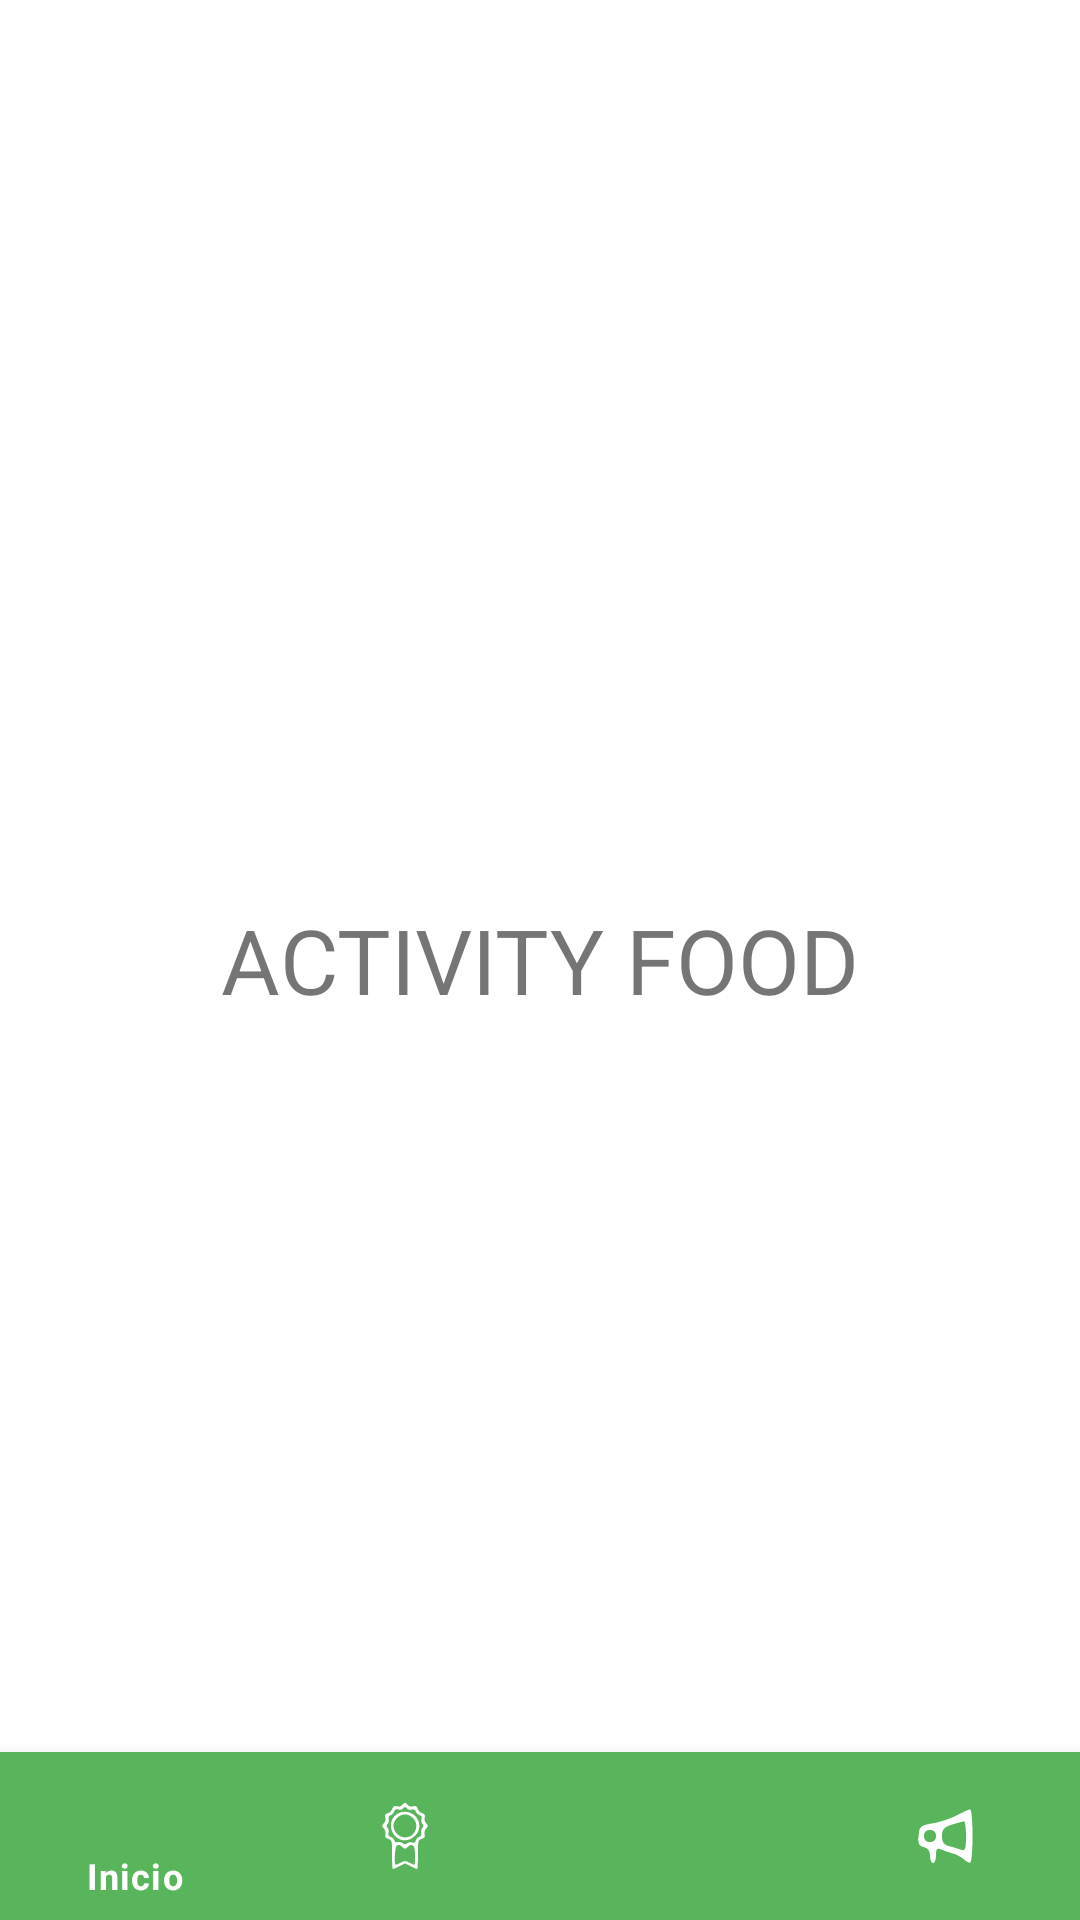

Layout XML and referenced resources for this Android screen:
<!-- AndroidManifest.xml: application theme Theme.RestaurantApp -->
<!-- res/layout/activity_food.xml -->
<?xml version="1.0" encoding="utf-8"?>
<RelativeLayout xmlns:android="http://schemas.android.com/apk/res/android"
    xmlns:app="http://schemas.android.com/apk/res-auto"
    xmlns:tools="http://schemas.android.com/tools"
    android:layout_width="match_parent"
    android:layout_height="match_parent"
    tools:context=".FoodActivity">

    <TextView
        android:layout_width="wrap_content"
        android:layout_height="wrap_content"
        android:text="ACTIVITY FOOD"
        android:textSize="30sp"
        android:layout_centerInParent="true" />

    <com.google.android.material.bottomnavigation.BottomNavigationView
        android:layout_width="match_parent"
        android:layout_height="wrap_content"
        android:id="@+id/bottom_navigation"
        android:layout_alignParentBottom="true"
        app:menu="@menu/menu"
        android:background="@color/custom"
        app:itemIconTint="@color/white"
        app:itemTextColor="@color/white"/>

</RelativeLayout>
<!-- resources referenced by this layout -->
<resources>
  <color name="custom">#58B55B</color>
  <color name="white">#FFFFFFFF</color>
  <style name="Theme.RestaurantApp" parent="Theme.MaterialComponents.Light.DarkActionBar">
      
          
          <item name="colorPrimary">@color/custom</item>
          <item name="colorPrimaryVariant">@color/dark</item>
          <item name="colorOnPrimary">@color/white</item>
          
          <item name="colorSecondary">@color/teal_200</item>
          <item name="colorSecondaryVariant">@color/teal_700</item>
          <item name="colorOnSecondary">@color/black</item>
          
          <item name="android:statusBarColor" tools:targetApi="l">?attr/colorPrimaryVariant</item>
          
      </style>
  <color name="dark">#4E4949</color>
  <color name="teal_200">#FF03DAC5</color>
  <color name="teal_700">#FF018786</color>
  <color name="black">#FF000000</color>
</resources>
